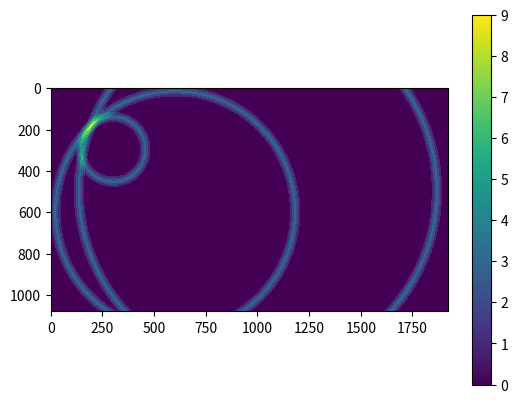

Python code for this plot:
###############################################################################
# *Author*:     Bradley Bravender
# *Purpose*:    This script takes the distance between all cameras and the 
#               object, as well as the camera positions relative to the world 
#               map, in order to trilaterate and visually display the objects
#               predicted position.    
# *To Do*       Have this script read the camera position file generated by 
#               `cameraCalibration.py`. Have it subscribe to the ROS topic(s)
#               associated with the distance to the cameras at any given time. 
###############################################################################

import numpy as np
import matplotlib.pyplot as plt
import time


def draw_circle(array, center, radius):
    """
    Takes the camera position and distance from the object and plots a circle
    representing all possible positions the object may be with respect to the 
    camera.

    Parameters
    ----------
    array : ndarray
        A blank array of the size of the pixel width and height of the world 
        map image.
    center : int
        The camera position with respect to the world map. 
    radius : int
        The distance between the camera and the object

    Returns
    -------
    ndarray
        An array of the same dimensions as the world map, with all possible 
        positions of the world map displayed within it. 
    """
    matrix = array.copy()
    cx, cy = center
    rows, cols = matrix.shape
    radius = radius + 40  # Inflate the radius to equal the size of the outermost ring
    # TODO: Radius inflation parameter needs tuning
    # The following loop adds an inflated radius to account for distance errors. 
    for x in range(cx - radius, cx + radius + 1):
        for y in range(cy - radius, cy + radius + 1):
            if 0 <= x < rows and 0 <= y < cols:
                if round((x - cx) ** 2 + (y - cy) ** 2) <= (radius) ** 2:
                    matrix[x, y] = 1
                if round((x - cx) ** 2 + (y - cy) ** 2) <= (radius - 10) **2:
                    matrix[x, y] = 2
                if round((x - cx) ** 2 + (y - cy) ** 2) <= (radius - 20) ** 2:
                    matrix[x, y] = 3
                if round((x - cx) ** 2 + (y - cy) ** 2) <= (radius - 30) **2:
                    matrix[x, y] = 2
                if round((x - cx) ** 2 + (y - cy) ** 2) <= (radius - 40) ** 2:
                    matrix[x, y] = 1
                if round((x - cx) ** 2 + (y - cy) ** 2) <= (radius - 50) **2:
                    matrix[x, y] = 0
    return matrix


if __name__=="__main__":
    rows = 1080
    cols = 1920
    startTime = time.time()
    array = np.zeros((rows, cols), dtype=int)
    print(f"Drawing circle 1. Elapsed time: {((time.time() - startTime)*1000):.2f} ms")
    array_1 = draw_circle(array, (300, 300), 141)
    print(f"Drawing circle 2. Elapsed time: {((time.time() - startTime)*1000):.2f} ms")
    array_2 = draw_circle(array, (600, 600), 565)
    print(f"Drawing circle 3. Elapsed time: {((time.time() - startTime)*1000):.2f} ms")
    array_3 = draw_circle(array, (500, 1000), 851)
    print(f"Summing array layers. Elapsed time: {((time.time() - startTime)*1000):.2f} ms")
    array = np.sum([array_1, array_2, array_3], axis=0)

    plt.imshow(array, cmap='viridis', interpolation='nearest')
    plt.colorbar()
    plt.show()